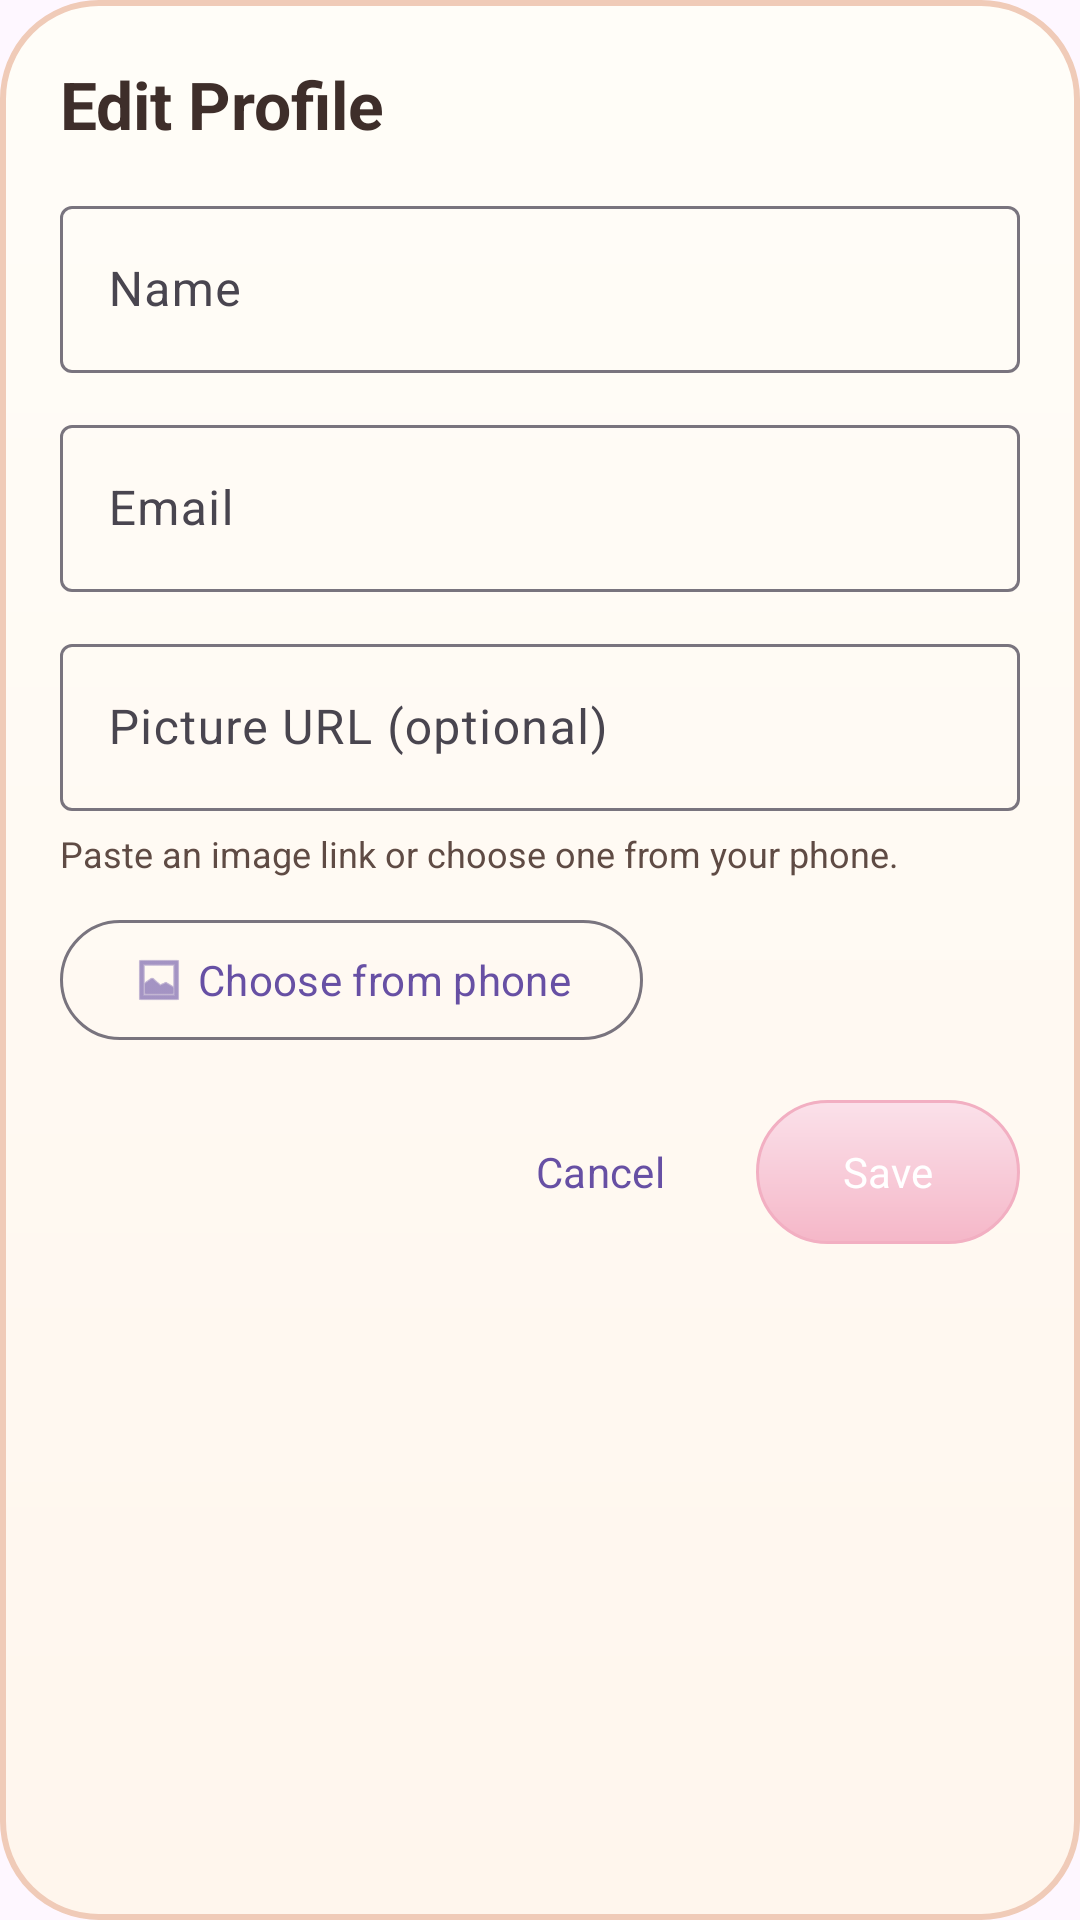

Layout XML and referenced resources for this Android screen:
<!-- AndroidManifest.xml: application theme Theme.StudyVillage -->
<!-- res/layout/dialog_edit_profile.xml -->
<?xml version="1.0" encoding="utf-8"?>
<LinearLayout xmlns:android="http://schemas.android.com/apk/res/android"
    xmlns:app="http://schemas.android.com/apk/res-auto"
    xmlns:tools="http://schemas.android.com/tools"
    android:layout_width="match_parent"
    android:layout_height="wrap_content"
    android:background="@drawable/bg_focus_completion_card"
    android:orientation="vertical"
    android:padding="20dp">

    <TextView
        android:id="@+id/tvEditProfileTitle"
        android:layout_width="wrap_content"
        android:layout_height="wrap_content"
        android:text="@string/profile_edit_title"
        android:textColor="#3E2E2A"
        android:textSize="22sp"
        android:textStyle="bold" />

    <com.google.android.material.textfield.TextInputLayout
        android:id="@+id/inputEditName"
        android:layout_width="match_parent"
        android:layout_height="wrap_content"
        android:layout_marginTop="14dp"
        android:hint="@string/profile_edit_name_hint">

        <com.google.android.material.textfield.TextInputEditText
            android:id="@+id/etEditName"
            android:layout_width="match_parent"
            android:layout_height="wrap_content"
            android:inputType="textPersonName|textCapWords"
            android:maxLines="1" />
    </com.google.android.material.textfield.TextInputLayout>

    <com.google.android.material.textfield.TextInputLayout
        android:id="@+id/inputEditEmail"
        android:layout_width="match_parent"
        android:layout_height="wrap_content"
        android:layout_marginTop="12dp"
        android:hint="@string/profile_edit_email_hint">

        <com.google.android.material.textfield.TextInputEditText
            android:id="@+id/etEditEmail"
            android:layout_width="match_parent"
            android:layout_height="wrap_content"
            android:inputType="textEmailAddress"
            android:maxLines="1" />
    </com.google.android.material.textfield.TextInputLayout>

    <com.google.android.material.textfield.TextInputLayout
        android:id="@+id/inputEditImage"
        android:layout_width="match_parent"
        android:layout_height="wrap_content"
        android:layout_marginTop="12dp"
        android:hint="@string/profile_edit_picture_hint">

        <com.google.android.material.textfield.TextInputEditText
            android:id="@+id/etEditImage"
            android:layout_width="match_parent"
            android:layout_height="wrap_content"
            android:inputType="textUri"
            android:maxLines="1" />
    </com.google.android.material.textfield.TextInputLayout>

    <TextView
        android:id="@+id/tvEditImageHelp"
        android:layout_width="match_parent"
        android:layout_height="wrap_content"
        android:layout_marginTop="6dp"
        android:text="@string/profile_edit_image_help"
        android:textColor="#5F4B44"
        android:textSize="12sp" />

    <com.google.android.material.button.MaterialButton
        android:id="@+id/btnPickProfileImage"
        style="@style/Widget.Material3.Button.OutlinedButton"
        android:layout_width="wrap_content"
        android:layout_height="wrap_content"
        android:layout_marginTop="10dp"
        android:text="@string/profile_pick_image"
        app:icon="@android:drawable/ic_menu_gallery"
        app:iconGravity="textStart" />

    <TextView
        android:id="@+id/tvProfileImageStatus"
        android:layout_width="match_parent"
        android:layout_height="wrap_content"
        android:layout_marginTop="6dp"
        android:textColor="#5F4B44"
        android:textSize="12sp"
        android:visibility="gone" />

    <com.google.android.material.imageview.ShapeableImageView
        android:id="@+id/ivProfileImagePreview"
        android:layout_width="120dp"
        android:layout_height="120dp"
        android:layout_gravity="center_horizontal"
        android:layout_marginTop="12dp"
        android:contentDescription="@string/profile_edit_picture_preview"
        android:scaleType="centerCrop"
        android:visibility="gone"
        app:shapeAppearanceOverlay="@style/CircleImageAppearance"
        tools:src="@drawable/profile_panda"
        tools:visibility="visible" />

    <LinearLayout
        android:layout_width="match_parent"
        android:layout_height="wrap_content"
        android:layout_marginTop="16dp"
        android:gravity="end"
        android:orientation="horizontal">

        <com.google.android.material.button.MaterialButton
            android:id="@+id/btnCancelEditProfile"
            style="@style/Widget.Material3.Button.TextButton"
            android:layout_width="wrap_content"
            android:layout_height="wrap_content"
            android:text="@string/social_cancel_action"
            app:backgroundTint="@android:color/transparent" />

        <com.google.android.material.button.MaterialButton
            android:id="@+id/btnSaveEditProfile"
            android:layout_width="wrap_content"
            android:layout_height="wrap_content"
            android:layout_marginStart="8dp"
            android:background="@drawable/bg_focus_button_sakura"
            android:text="@string/profile_edit_save"
            app:backgroundTint="@null" />
    </LinearLayout>

</LinearLayout>
<!-- resources referenced by this layout -->
<resources>
  <!-- drawable bg_focus_button_sakura (drawable) -->
  <?xml version="1.0" encoding="utf-8"?>
  <shape xmlns:android="http://schemas.android.com/apk/res/android"
      android:shape="rectangle">
  
      
      <gradient
          android:startColor="#FBE1EA"
          android:endColor="#F5B7C8"
          android:angle="270" />
  
      
      <corners android:radius="24dp" />
  
      
      <stroke
          android:width="1dp"
          android:color="#F2AFC2" />
  
      
      <padding
          android:left="12dp"
          android:top="8dp"
          android:right="12dp"
          android:bottom="8dp" />
  
  </shape>
  <!-- drawable bg_focus_completion_card (drawable) -->
  <?xml version="1.0" encoding="utf-8"?>
  <shape xmlns:android="http://schemas.android.com/apk/res/android"
      android:shape="rectangle">
      <gradient
          android:angle="270"
          android:endColor="#FFF6ED"
          android:startColor="#FFFDF8" />
      <stroke
          android:width="2dp"
          android:color="#F0CBB8" />
      <corners android:radius="32dp" />
      <padding
          android:left="24dp"
          android:top="24dp"
          android:right="24dp"
          android:bottom="20dp" />
  </shape>
  <string name="profile_edit_email_hint">Email</string>
  <string name="profile_edit_image_help">Paste an image link or choose one from your phone.</string>
  <string name="profile_edit_name_hint">Name</string>
  <string name="profile_edit_picture_hint">Picture URL (optional)</string>
  <string name="profile_edit_picture_preview">Profile picture preview</string>
  <string name="profile_edit_save">Save</string>
  <string name="profile_edit_title">Edit Profile</string>
  <string name="profile_pick_image">Choose from phone</string>
  <string name="social_cancel_action">Cancel</string>
  <style name="CircleImageAppearance" parent="ShapeAppearance.Material3.SmallComponent">
          <item name="cornerFamily">rounded</item>
          <item name="cornerSize">50%</item>
      </style>
  <style name="Theme.StudyVillage" parent="Theme.Material3.DayNight.NoActionBar">
          <item name="fontFamily">@font/nunito_bold</item>
          <item name="android:statusBarColor">#F8E2D2</item>
          <item name="android:windowLightStatusBar">true</item>
      </style>
</resources>
